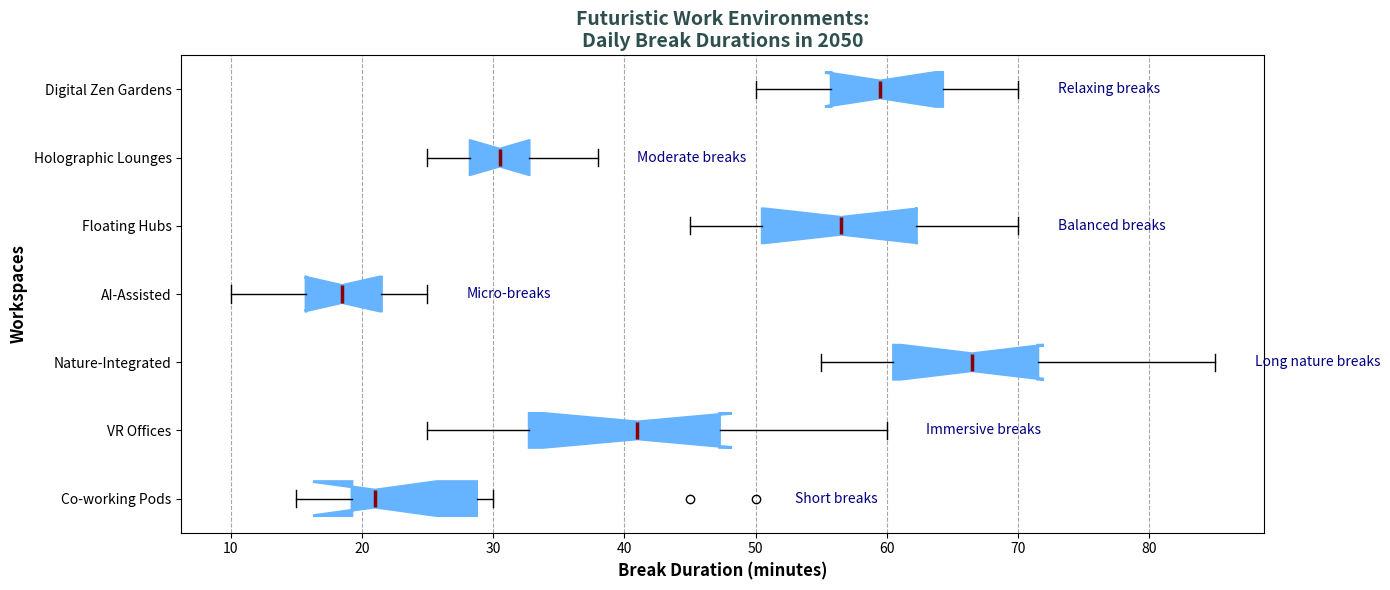

Here is the Python script that generated this plot:
import matplotlib.pyplot as plt

workspaces = ['Co-working Pods', 'VR Offices', 'Nature-Integrated', 'AI-Assisted', 'Floating Hubs', 'Holographic Lounges', 'Digital Zen Gardens']
break_durations = [
    [15, 20, 22, 19, 30, 45, 50, 20, 18, 25],  # Co-working Pods
    [30, 25, 32, 35, 40, 60, 55, 45, 42, 48],  # VR Offices
    [60, 55, 58, 62, 65, 80, 85, 70, 68, 72],  # Nature-Integrated
    [10, 12, 15, 18, 20, 22, 25, 18, 19, 23],  # AI-Assisted
    [45, 50, 52, 48, 55, 65, 70, 58, 60, 63],  # Floating Hubs
    [25, 28, 30, 32, 29, 35, 38, 27, 31, 33],  # Holographic Lounges
    [50, 55, 58, 53, 60, 65, 70, 59, 62, 68],  # Digital Zen Gardens
]

fig, ax = plt.subplots(figsize=(14, 6))
boxprops = dict(facecolor="#66B3FF", color="#66B3FF", linewidth=2)
medianprops = dict(linestyle='-', linewidth=2.5, color='darkred')
ax.boxplot(break_durations, vert=False, patch_artist=True, labels=workspaces, notch=True, boxprops=boxprops, medianprops=medianprops)

ax.xaxis.grid(True, linestyle='--', which='major', color='grey', alpha=0.7)

plt.title('Futuristic Work Environments:\nDaily Break Durations in 2050', fontsize=14, fontweight='bold', color='darkslategray')
plt.xlabel('Break Duration (minutes)', fontsize=12, fontweight='bold')
plt.ylabel('Workspaces', fontsize=12, fontweight='bold')

annotations = ["Short breaks", "Immersive breaks", "Long nature breaks", "Micro-breaks", 
               "Balanced breaks", "Moderate breaks", "Relaxing breaks"]
for i, annotation in enumerate(annotations):
    ax.text(max(break_durations[i]) + 3, i + 1, annotation, ha='left', va='center', fontsize=10, color='navy')

plt.tight_layout()
plt.show()
